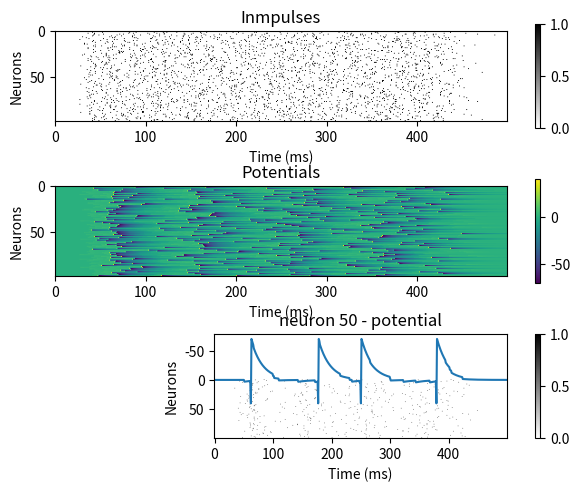

Generate this figure with matplotlib:
from __future__ import print_function
from __future__ import division

import numpy as np
import matplotlib.pyplot as plt

"""
Simulating an array of 100 leaky-integrate-and-fire (LIF) neurons.
Each neuron receives a train of poissonian inpulses.  
"""

# Parameters
n_neurons = 100
dt = 1.0  # ms
tau = 20.0  # ms
v_r = -70.0   # mV
v_th = 5.0 # mV

sim_time = 500

# Arrays
v = np.zeros([n_neurons, sim_time])
s = np.zeros([n_neurons, sim_time])
inps = np.zeros([n_neurons, sim_time])

# Fills input array with spikes
for n in range(n_neurons):
    # Create the train of inpulses for each neuron.
    # We give to the np.random.poisson a uniform 
    # sequence of timesteps
    spiketimes = np.random.poisson(range(40, 440, 15))
    inps[n, spiketimes] = 60.0

# Compute neurons' activations
for t in range(1, sim_time):
    # the vecctor of all neurons at current itmesteps is updated based 
    # on the vector of previous potentials and the vector of inputs
    v[:, t] = v[:, t - 1] + (dt / tau) * (
            - v[:, t - 1]   # decays based on the previous potentials 
            + inps[:, t] )   # current inpulses

    ths = np.where(v[:, t] >= v_th)    # select neurons whose potentials are over threshold
    s[ths, t] = 1    # Record spikes for neurons with potential over threshold
    v[ths, t] = v_r    # Reset potential to minimum level
    v[ths, t - 1] = 40.0    # Previous potential is set to spiking level (for graphics) 

plt.subplot(311)
# Plot poisson inputs
plt.title("Inmpulses")
plt.imshow(inps/np.max(inps), cmap=plt.cm.binary)
plt.colorbar()
plt.ylabel("Neurons")
plt.xlabel("Time (ms)")
plt.subplot(312)
# Plot potentials
plt.title("Potentials")
plt.imshow(v)
plt.colorbar()
plt.ylabel("Neurons")
plt.xlabel("Time (ms)")
plt.subplot(313)
# Plot spikes
plt.title("Spikes")
plt.imshow(s, cmap=plt.cm.binary)
plt.colorbar()
plt.ylabel("Neurons")
plt.xlabel("Time (ms)")
plt.tight_layout()
plt.show()
# Plot neuron 50 as an example 
plt.title("neuron 50 - potential")
plt.plot(range(sim_time), v[50,:])
plt.show()
